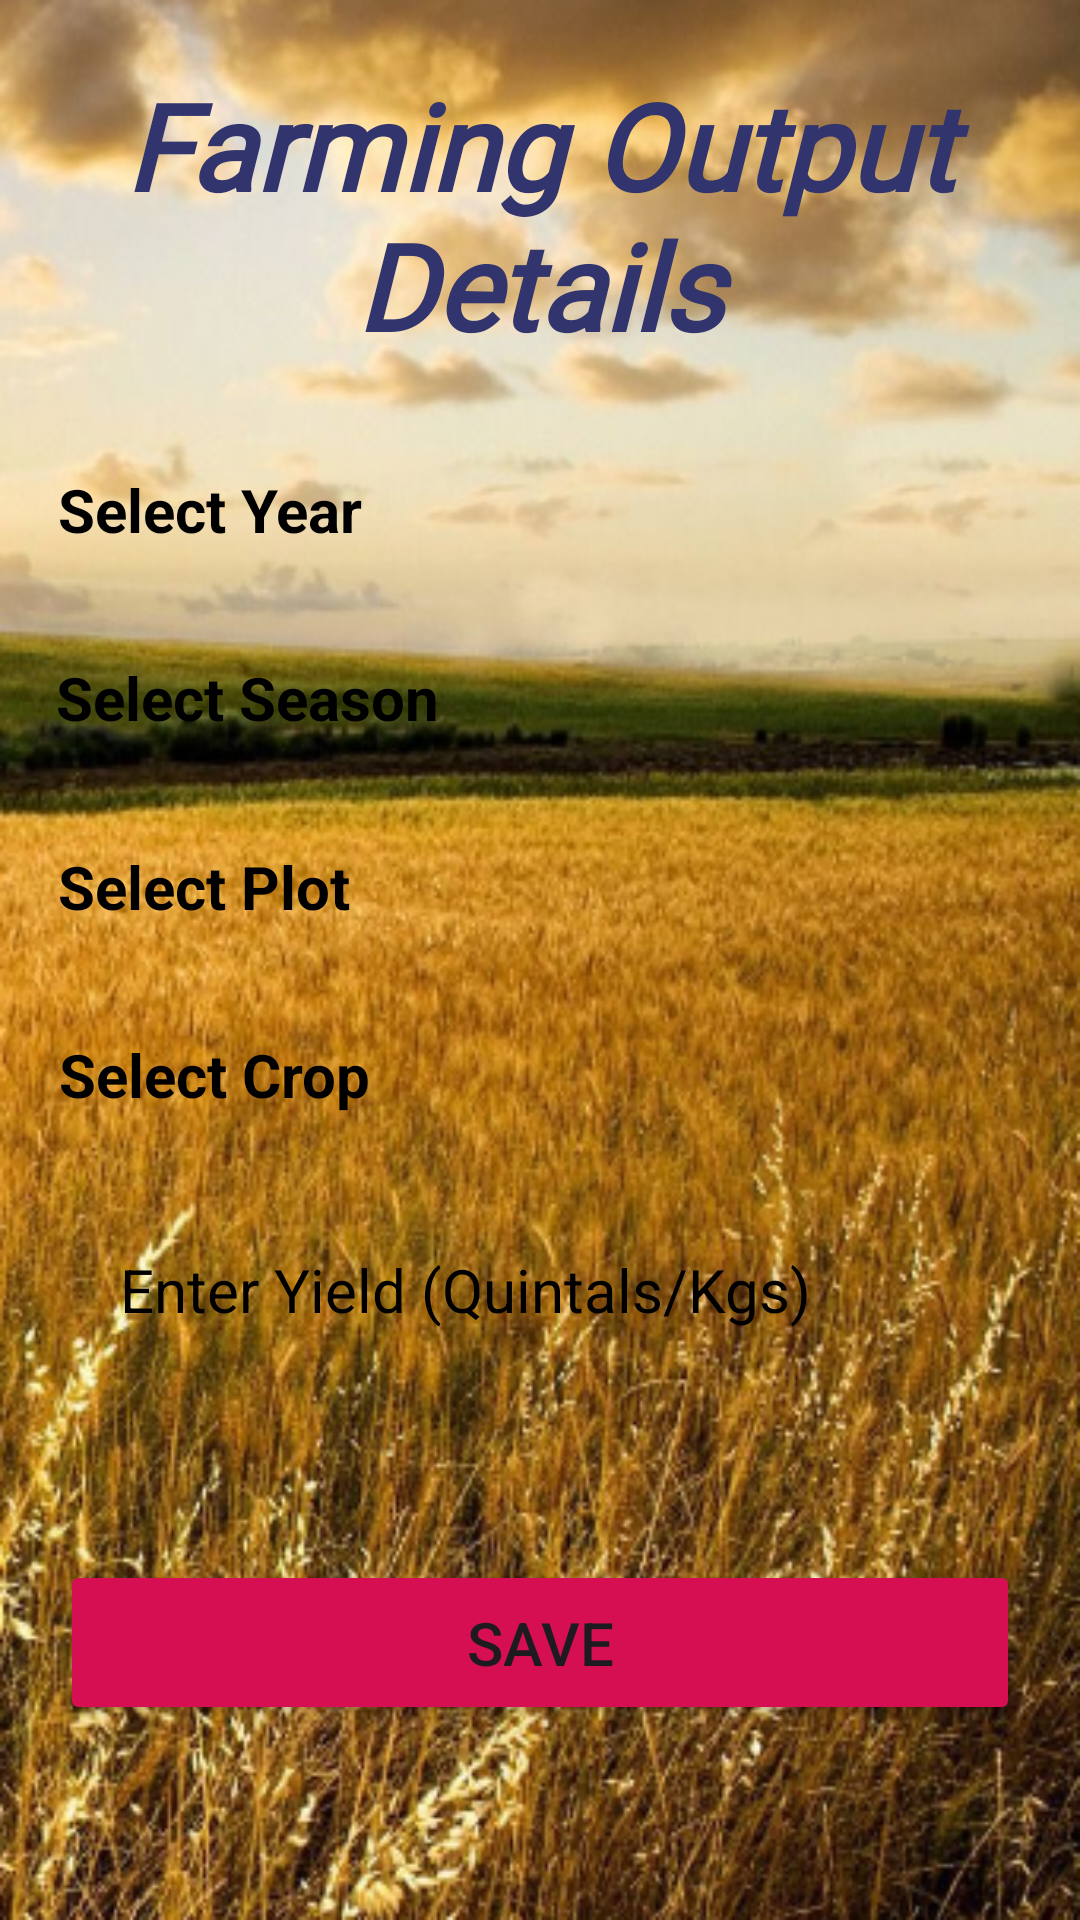

Produce the Android XML layout that renders to this screen, including the resource entries it uses.
<!-- AndroidManifest.xml: application theme Theme.FarmingApp -->
<!-- res/layout/farming_output.xml -->
<?xml version="1.0" encoding="utf-8"?>
<layout xmlns:android="http://schemas.android.com/apk/res/android"
    xmlns:app="http://schemas.android.com/apk/res-auto"
    xmlns:tools="http://schemas.android.com/tools">

    <data>

    </data>


    <LinearLayout
        android:layout_width="match_parent"
        android:layout_height="match_parent"
        android:background="@drawable/bg8"
        tools:context=".PlotDetails">

        <androidx.constraintlayout.widget.ConstraintLayout
            android:layout_width="match_parent"
            android:layout_height="match_parent"
            android:layout_weight="1"
            android:background="@drawable/bg8"
            tools:layout_editor_absoluteX="207dp">

            <TextView
                android:id="@+id/etCrop"
                android:layout_width="wrap_content"
                android:layout_height="wrap_content"
                android:text="Select Crop"
                android:textAlignment="center"
                android:textColor="@color/black"
                android:textSize="20sp"
                android:textStyle="bold"
                app:layout_constraintBottom_toBottomOf="parent"
                app:layout_constraintEnd_toEndOf="parent"
                app:layout_constraintHorizontal_bias="0.075"
                app:layout_constraintStart_toStartOf="parent"
                app:layout_constraintTop_toTopOf="parent"
                app:layout_constraintVertical_bias="0.562" />

            <Button
                android:id="@+id/saveFarmingData"
                android:layout_width="match_parent"
                android:layout_height="55dp"
                android:layout_marginStart="20dp"
                android:layout_marginTop="40dp"
                android:layout_marginEnd="20dp"
                android:alpha="10"
                android:backgroundTint="@color/dark_pink"
                android:ems="10"
                android:foregroundTint="#EDE7E7"
                android:maxLines="1"
                android:paddingStart="20dp"
                android:paddingEnd="20dp"
                android:text="Save"
                android:textColorHighlight="@color/black"
                android:textColorHint="@color/black"
                android:textSize="20sp"
                app:layout_constraintBottom_toBottomOf="parent"
                app:layout_constraintEnd_toEndOf="parent"
                app:layout_constraintStart_toStartOf="parent"
                app:layout_constraintTop_toTopOf="parent"
                app:layout_constraintVertical_bias="0.881" />

            <EditText
                android:id="@+id/etYield"
                android:layout_width="match_parent"
                android:layout_height="45dp"
                android:layout_marginStart="20dp"
                android:layout_marginTop="40dp"
                android:layout_marginEnd="20dp"
                android:alpha="10"
                android:background="@drawable/bg"
                android:ems="10"
                android:foregroundTint="#EDE7E7"
                android:hint="Enter Yield (Quintals/Kgs)"
                android:inputType="number"
                android:maxLines="1"
                android:paddingStart="20dp"
                android:paddingEnd="20dp"
                android:textColorHint="@color/black"
                android:textSize="20sp"
                app:layout_constraintBottom_toBottomOf="parent"
                app:layout_constraintEnd_toEndOf="parent"
                app:layout_constraintHorizontal_bias="0.0"
                app:layout_constraintStart_toStartOf="parent"
                app:layout_constraintTop_toTopOf="parent"
                app:layout_constraintVertical_bias="0.662" />

            <Spinner
                android:id="@+id/spYear"
                android:layout_width="180dp"
                android:layout_height="45dp"
                android:layout_marginStart="20dp"
                android:layout_marginEnd="20dp"
                android:alpha="10"
                android:background="@drawable/bg"
                android:ems="10"
                android:foregroundTint="#EDE7E7"
                android:hint="Enter Name"
                android:inputType="text"
                android:maxLines="1"
                android:paddingStart="20dp"
                android:paddingEnd="20dp"
                android:textColorHint="@color/black"
                android:textSize="40sp"
                app:layout_constraintBottom_toBottomOf="parent"
                app:layout_constraintEnd_toEndOf="parent"
                app:layout_constraintHorizontal_bias="1.0"
                app:layout_constraintStart_toStartOf="parent"
                app:layout_constraintTop_toTopOf="parent"
                app:layout_constraintVertical_bias="0.247" />

            <Spinner
                android:id="@+id/spSeason"
                android:layout_width="180dp"
                android:layout_height="45dp"
                android:layout_marginStart="20dp"
                android:layout_marginEnd="20dp"
                android:alpha="10"
                android:background="@drawable/bg"
                android:ems="10"
                android:foregroundTint="#EDE7E7"
                android:hint="Enter Name"
                android:inputType="text"
                android:maxLines="1"
                android:paddingStart="20dp"
                android:paddingEnd="20dp"
                android:textColorHint="@color/black"
                android:textSize="40sp"
                app:layout_constraintBottom_toBottomOf="parent"
                app:layout_constraintEnd_toEndOf="parent"
                app:layout_constraintHorizontal_bias="1.0"
                app:layout_constraintStart_toStartOf="parent"
                app:layout_constraintTop_toTopOf="parent"
                app:layout_constraintVertical_bias="0.351" />

            <Spinner
                android:id="@+id/spPlot"
                android:layout_width="180dp"
                android:layout_height="45dp"
                android:layout_marginStart="20dp"
                android:layout_marginEnd="20dp"
                android:alpha="10"
                android:background="@drawable/bg"
                android:ems="10"
                android:foregroundTint="#EDE7E7"
                android:hint="Enter Plot Name"
                android:inputType="text"
                android:maxLines="1"
                android:paddingStart="20dp"
                android:paddingEnd="20dp"
                android:textColorHint="@color/black"
                android:textSize="40sp"
                app:layout_constraintBottom_toBottomOf="parent"
                app:layout_constraintEnd_toEndOf="parent"
                app:layout_constraintHorizontal_bias="1.0"
                app:layout_constraintStart_toStartOf="parent"
                app:layout_constraintTop_toTopOf="parent"
                app:layout_constraintVertical_bias="0.456" />

            <Spinner
                android:id="@+id/spCrop"
                android:layout_width="180dp"
                android:layout_height="45dp"
                android:layout_marginStart="20dp"
                android:layout_marginEnd="20dp"
                android:alpha="10"
                android:background="@drawable/bg"
                android:ems="10"
                android:foregroundTint="#EDE7E7"
                android:hint="Enter Plot Name"
                android:inputType="text"
                android:maxLines="1"
                android:paddingStart="20dp"
                android:paddingEnd="20dp"
                android:textColorHint="@color/black"
                android:textSize="40sp"
                app:layout_constraintBottom_toBottomOf="parent"
                app:layout_constraintEnd_toEndOf="parent"
                app:layout_constraintHorizontal_bias="1.0"
                app:layout_constraintStart_toStartOf="parent"
                app:layout_constraintTop_toTopOf="parent"
                app:layout_constraintVertical_bias="0.567" />

            <TextView
                android:id="@+id/etSeason"
                android:layout_width="wrap_content"
                android:layout_height="wrap_content"
                android:text="Select Season"
                android:textAlignment="center"
                android:textColor="@color/black"
                android:textSize="20sp"
                android:textStyle="bold"
                app:layout_constraintBottom_toBottomOf="parent"
                app:layout_constraintEnd_toEndOf="parent"
                app:layout_constraintHorizontal_bias="0.081"
                app:layout_constraintStart_toStartOf="parent"
                app:layout_constraintTop_toTopOf="parent"
                app:layout_constraintVertical_bias="0.357" />

            <TextView
                android:id="@+id/textView"
                android:layout_width="314dp"
                android:layout_height="144dp"
                android:fontFamily="@font/kaushan_script"
                android:text="Farming Output Details"
                android:textAlignment="center"
                android:textColor="@color/navy_blue"
                android:textSize="40sp"
                android:textStyle="bold|italic"
                app:layout_constraintBottom_toBottomOf="parent"
                app:layout_constraintEnd_toEndOf="parent"
                app:layout_constraintHorizontal_bias="0.494"
                app:layout_constraintStart_toStartOf="parent"
                app:layout_constraintTop_toTopOf="parent"
                app:layout_constraintVertical_bias="0.044" />

            <TextView
                android:id="@+id/etPlot"
                android:text="Select Plot"
                android:layout_width="wrap_content"
                android:layout_height="wrap_content"
                android:textAlignment="center"
                android:textSize="20sp"
                android:textColor="@color/black"
                android:textStyle="bold"
                app:layout_constraintBottom_toBottomOf="parent"
                app:layout_constraintEnd_toEndOf="parent"
                app:layout_constraintHorizontal_bias="0.074"
                app:layout_constraintStart_toStartOf="parent"
                app:layout_constraintTop_toTopOf="parent"
                app:layout_constraintVertical_bias="0.46" />

            <TextView
                android:id="@+id/etYear"
                android:layout_width="wrap_content"
                android:layout_height="wrap_content"
                android:text="Select Year"
                android:textAlignment="center"
                android:textColor="@color/black"
                android:textSize="20sp"
                android:textStyle="bold"
                app:layout_constraintBottom_toBottomOf="parent"
                app:layout_constraintEnd_toEndOf="parent"
                app:layout_constraintHorizontal_bias="0.075"
                app:layout_constraintStart_toStartOf="parent"
                app:layout_constraintTop_toTopOf="parent"
                app:layout_constraintVertical_bias="0.255" />

        </androidx.constraintlayout.widget.ConstraintLayout>
    </LinearLayout>
</layout>
<!-- resources referenced by this layout -->
<resources>
  <color name="black">#FF000000</color>
  <color name="dark_pink">#D50F52</color>
  <color name="navy_blue">#31346D</color>
  <!-- drawable bg8: png bitmap (drawable, 512716 bytes) -->
  <style name="Theme.FarmingApp" parent="Base.Theme.FarmingApp" />
  <style name="Base.Theme.FarmingApp" parent="Theme.Material3.DayNight.NoActionBar">
          
          
      </style>
</resources>
